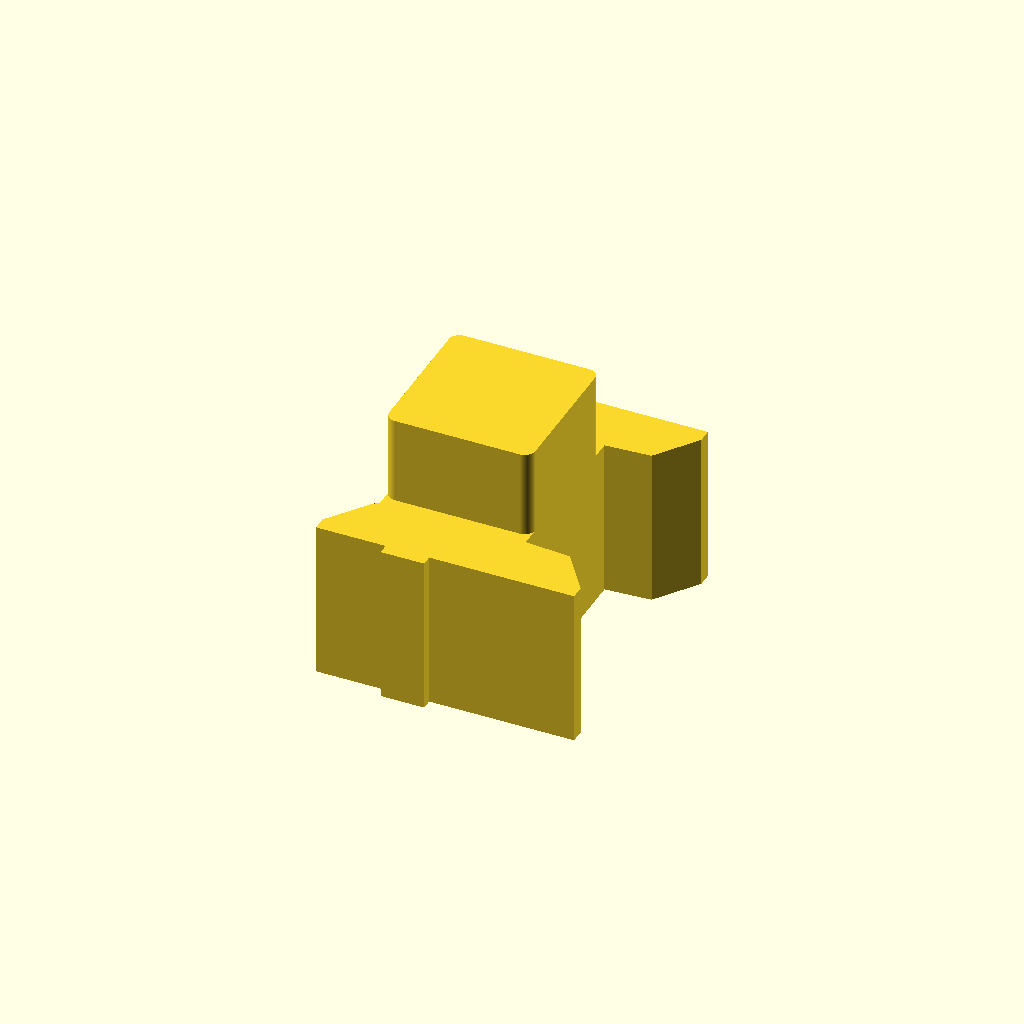
Cell 1: rendered with the file's own defaults.
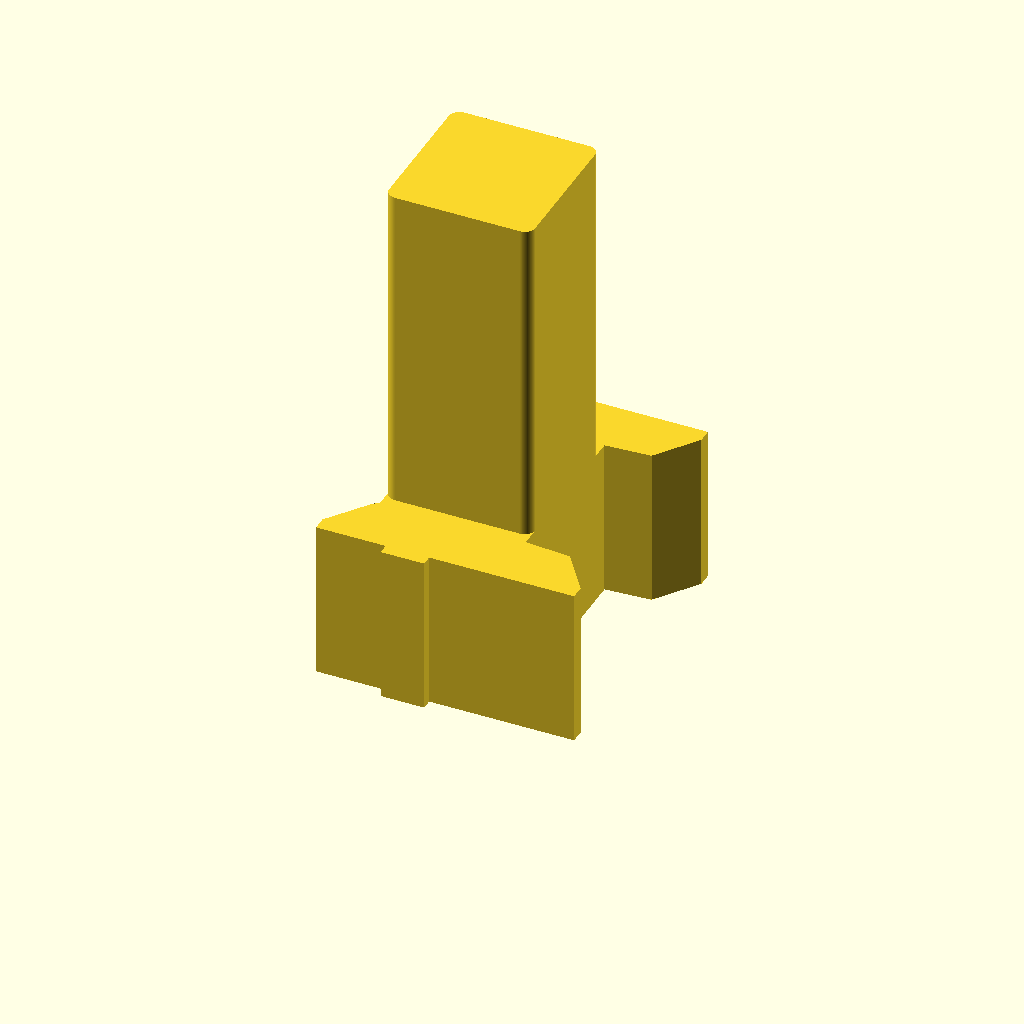
Cell 2: the same model with binHeight = 93.
One fixed orthographic camera (rotation 55°, 0°, 25°; colour scheme Cornfield) for every cell.
Source of the model, x-wing/bins/src/tie-punisher-bin.scad:
/* tie-punisher-bin.scad
 *
 * Copyright (C) Robert B. Ross, 2016
 *
 * This software is released under the Creative Commons Attribution
 * Non-Commercial License. It is derived from the model by RonPossible:
 * as downloaded on 4/29/2016 from the following URL:
 * http://www.thingiverse.com/thing:1377445
 *
 * Specifically, the outline of the Punisher was extracted from 
 * RonPossible's model.
 */

include <./bintools.scad>

$fn=160;
binHeight = 46.5;
angle=0;

/* locations is a pair of triples, translate : rotate pairs
 */
locations = [[[0,9,0], [0,0,0]]];

// harborFreightMediumFullHt(locations,inset=1) punisherBlank();

punisherBlank();
// punisherOutline();

/* punisherOutline() -- test piece for outline
 */
module punisherOutline() {
   testHeight = 40; // should be more than blankHeight, below.

   translate([0,0,testHeight]) rotate([180,0,0]) {
      blankCutout(height=testHeight - 0.1, outlineScale=1.2) punisherBlank();
   }
}

module punisherBlank(centerCutout=1) {
   blankHeight = 30; 
   
   /* rotate, etc. positions blank upside-down on XY plane */
   rotate([180,0,0]) translate([0,0,-binHeight]) union() {
      difference() {
         translate([0,0,binHeight- (blankHeight)])
            linear_extrude(height=blankHeight) punisherShell();
      }
      if (centerCutout) linear_extrude(height=binHeight) centerCutoutPoly();
   } /* rotate, translate, union */
}

/* punisherShell() -- outline */
module punisherShell() {
   for (i=[0:1]) mirror([0,i,0]) 
      polygon([[10,0],[10,-15.9],[18.6,-16.5],[24.3,-24.4],[24.3,-27],
               [-3,-27],[-3,-29], [-11.2,-29],[-11.2,-27],[-24.3,-27],
               [-24.3,-24.4],[-18.5,-16.5],[-17.5,-15.9], [-17.5,0]]);
}

/* centerCutoutPoly() -- defines a polygon to be cut all the way to the
 *                       bottom of the bin.
 */
module centerCutoutPoly() {
   hull() {
      translate([-15.5,-12,0]) circle(r=2);
      translate([8,12,0]) circle(r=2);
      translate([-15.5,12,0]) circle(r=2);
      translate([8,-12,0]) circle(r=2);
   }
}

/*
 * Local variables:
 *  mode: C
 *  c-indent-level: 3
 *  c-basic-offset: 3
 * End:
 *
 * vim: ts=8 sts=3 sw=3 expandtab
 */
Parameter table extracted from the source (name, type, default, range or options):
binHeight: number, default 46.5
angle: number, default 0
